Photos from the image-classification dataset "melspectro_selected" in the GitHub repository bioengsamar/try1000_model_cough. Its 5 classes are: clapping, coughing, crying baby, laughing, sneezing.

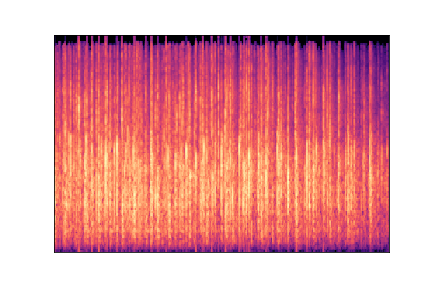
Label: clapping

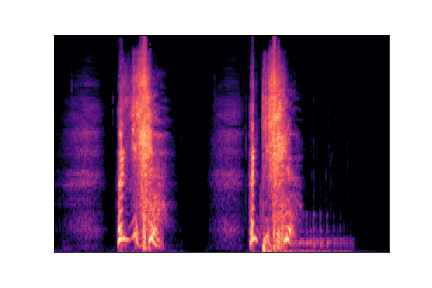
Label: sneezing

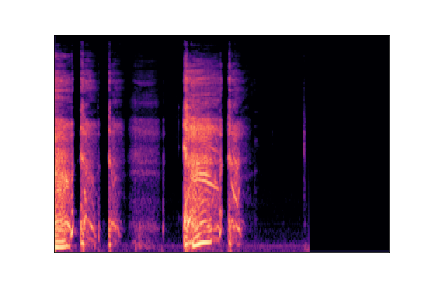
Label: coughing

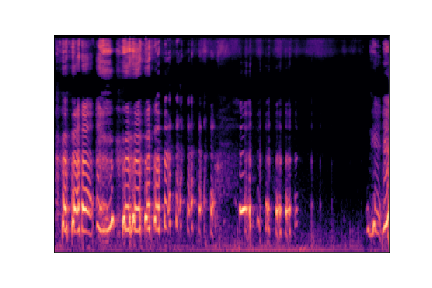
Label: laughing

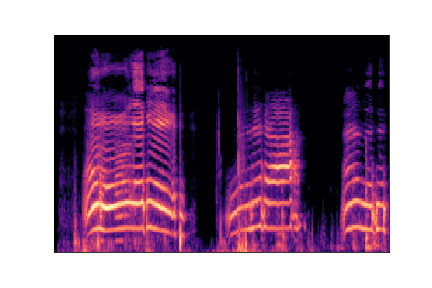
Label: crying baby

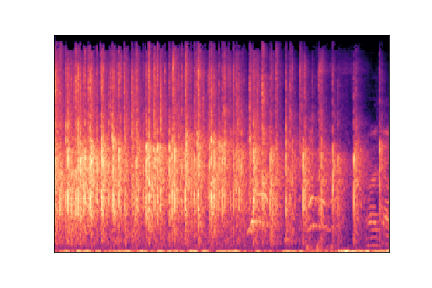
Label: clapping
